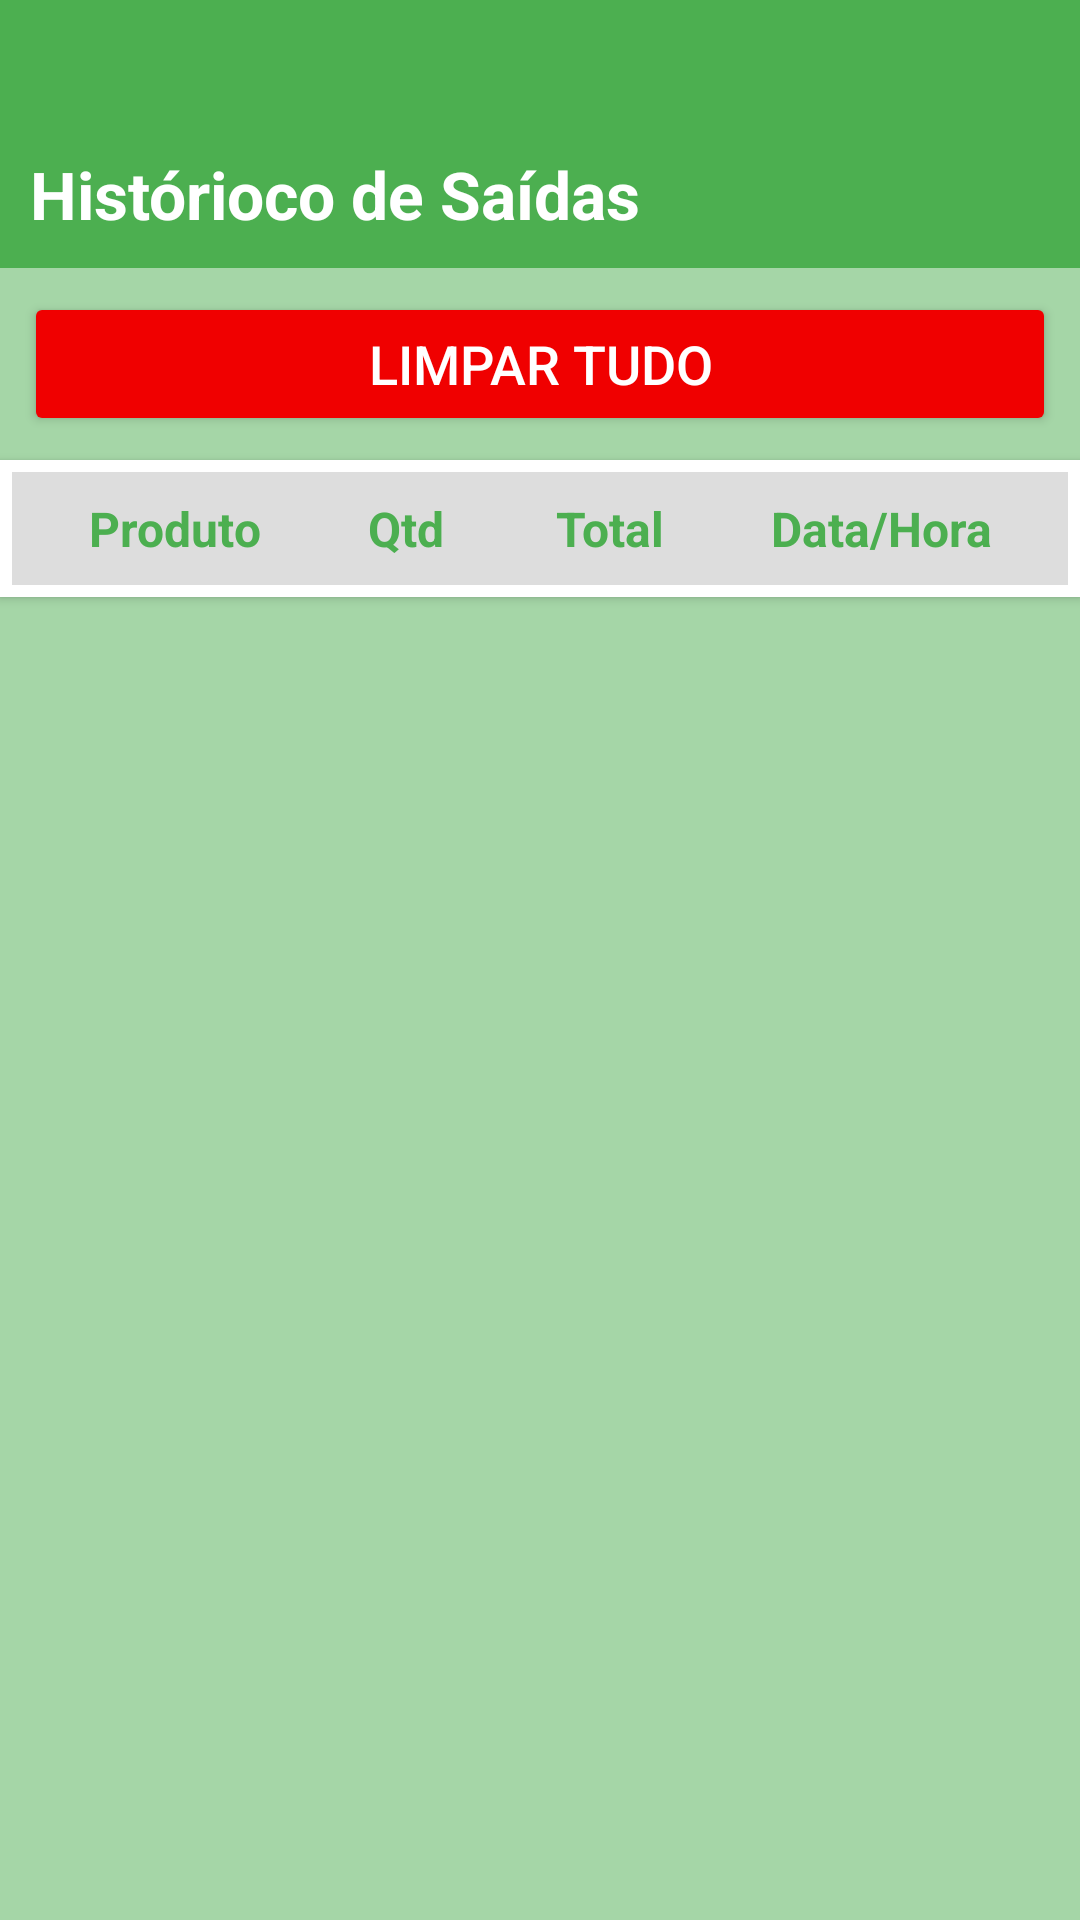

Android layout source for this screen:
<!-- AndroidManifest.xml: application theme Theme.DV_Estoque -->
<!-- res/layout/fragment_tabela_saida_produtos.xml -->
<?xml version="1.0" encoding="utf-8"?>
<androidx.coordinatorlayout.widget.CoordinatorLayout
    xmlns:android="http://schemas.android.com/apk/res/android"
    xmlns:app="http://schemas.android.com/apk/res-auto"
    xmlns:tools="http://schemas.android.com/tools"
    android:layout_width="match_parent"
    android:layout_height="match_parent"
    android:background="@color/background"
    tools:context=".TabelaSaidaProdutos">

    <LinearLayout
        android:layout_width="match_parent"
        android:layout_height="match_parent"
        android:orientation="vertical">

        
        <TextView
            android:id="@+id/textView3"
            android:layout_width="match_parent"
            android:layout_height="wrap_content"
            android:background="@color/colorPrimary"
            android:paddingTop="50dp"
            android:paddingHorizontal="10dp"
            android:paddingBottom="10dp"
            android:text="Histórioco de Saídas"
            android:textColor="@color/white"
            android:textSize="22dp"
            android:textStyle="bold" />


        
        <Button
            android:id="@+id/btnLimpar"
            android:layout_width="match_parent"
            android:layout_height="wrap_content"
            android:text="Limpar Tudo"
            android:backgroundTint="#fff00000"
            android:textColor="@android:color/white"
            android:textSize="18sp"
            android:layout_margin="8dp"/>

        <TableLayout
            android:layout_width="match_parent"
            android:layout_height="wrap_content"
            android:stretchColumns="*"
            android:background="@android:color/white"
            android:padding="4dp"
            android:elevation="2dp">

            <TableRow
                android:background="#DDDDDD"
                android:padding="8dp">

                <TextView
                    android:id="@+id/tv_listName"
                    android:layout_weight="2"
                    android:gravity="center"
                    android:text="Produto"
                    android:textColor="@color/colorPrimary"
                    android:textStyle="bold"
                    android:textSize="16sp" />

                <TextView
                    android:id="@+id/tv_listQtd"
                    android:layout_weight="1"
                    android:gravity="center"
                    android:text="Qtd"
                    android:textColor="@color/colorPrimary"
                    android:textStyle="bold"
                    android:textSize="16sp" />

                <TextView
                    android:id="@+id/tv_listPrice"
                    android:layout_weight="1"
                    android:gravity="center"
                    android:text="Total"
                    android:textColor="@color/colorPrimary"
                    android:textStyle="bold"
                    android:textSize="16sp" />

                <TextView
                    android:id="@+id/tv_listDate"
                    android:layout_weight="2"
                    android:gravity="center"
                    android:text="Data/Hora"
                    android:textColor="@color/colorPrimary"
                    android:textStyle="bold"
                    android:textSize="16sp" />
            </TableRow>
        </TableLayout>

        
        <androidx.recyclerview.widget.RecyclerView
            android:id="@+id/recyclerSaidas"
            android:layout_width="match_parent"
            android:layout_height="match_parent"
            android:clipToPadding="false"
            android:paddingVertical="8dp"
            android:scrollbars="vertical"
            app:layoutManager="androidx.recyclerview.widget.LinearLayoutManager"/>
    </LinearLayout>

</androidx.coordinatorlayout.widget.CoordinatorLayout>
<!-- resources referenced by this layout -->
<resources>
  <color name="background">#A5D6A7</color>
  <color name="colorPrimary">#4CAF50</color>
  <color name="white">#FFFFFFFF</color>
  <style name="Theme.DV_Estoque" parent="Base.Theme.DV_Estoque">
          
          <item name="android:statusBarColor">@color/background</item>
          <item name="android:forceDarkAllowed">false</item>
  
  
      </style>
  <style name="Base.Theme.DV_Estoque" parent="Theme.AppCompat.Light.DarkActionBar">
          
          <item name="colorPrimary">@color/colorPrimary</item>
          <item name="colorPrimaryDark">@color/cray1</item>
          <item name="colorAccent">@color/black</item>
          <item name="android:forceDarkAllowed">false</item>
  
          
          <item name="toolbarStyle">@style/Widget.AppCompat.Toolbar</item>
          <item name="searchViewStyle">@style/Widget.AppCompat.SearchView</item>
  
          
  
  
          
          <item name="windowActionBar">true</item>
          <item name="windowNoTitle">true</item>
      </style>
  <color name="cray1">#404040</color>
  <color name="black">#FF000000</color>
</resources>
